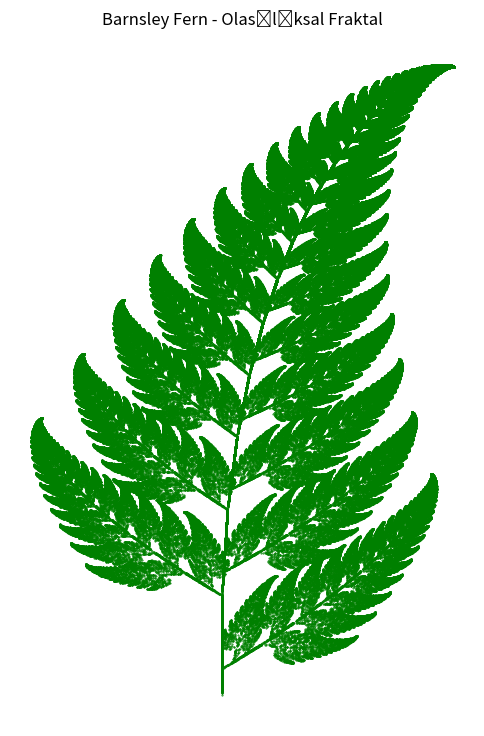

Generate this figure with matplotlib:
import matplotlib.pyplot as plt
import random

iterasyon_sayisi = 500000  
x, y = 0, 0

# Koordinatları tutacak listeler
x_listesi = []
y_listesi = []

# Algoritma
for i in range(iterasyon_sayisi):
    
    # 1 ile 100 arasında rastgele bir sayı seç (Olasılık için)
    sans = random.randint(1, 100)
    
    if sans == 1:
        # %1 Olasılık: Gövde (Stem)
        next_x = 0
        next_y = 0.16 * y
        
    elif sans <= 86:
        # %85 Olasılık: Ana Yapraklar (Successively smaller leaflets)
        next_x = 0.85 * x + 0.04 * y
        next_y = -0.04 * x + 0.85 * y + 1.6
        
    elif sans <= 93:
        # %7 Olasılık: Sol Yaprak
        next_x = 0.20 * x - 0.26 * y
        next_y = 0.23 * x + 0.22 * y + 1.6
        
    else:
        # %7 Olasılık: Sağ Yaprak (Geriye kalan %7)
        next_x = -0.15 * x + 0.28 * y
        next_y = 0.26 * x + 0.24 * y + 0.44

    # Koordinatları güncelle
    x = next_x
    y = next_y
    
    # Listeye ekle
    x_listesi.append(x)
    y_listesi.append(y)

# Grafik Çizdirme
plt.figure(figsize=(6, 9)) 
plt.scatter(x_listesi, y_listesi, s=0.2, color='green') 
plt.title("Barnsley Fern - Olasılıksal Fraktal")
plt.axis('off')
plt.show()